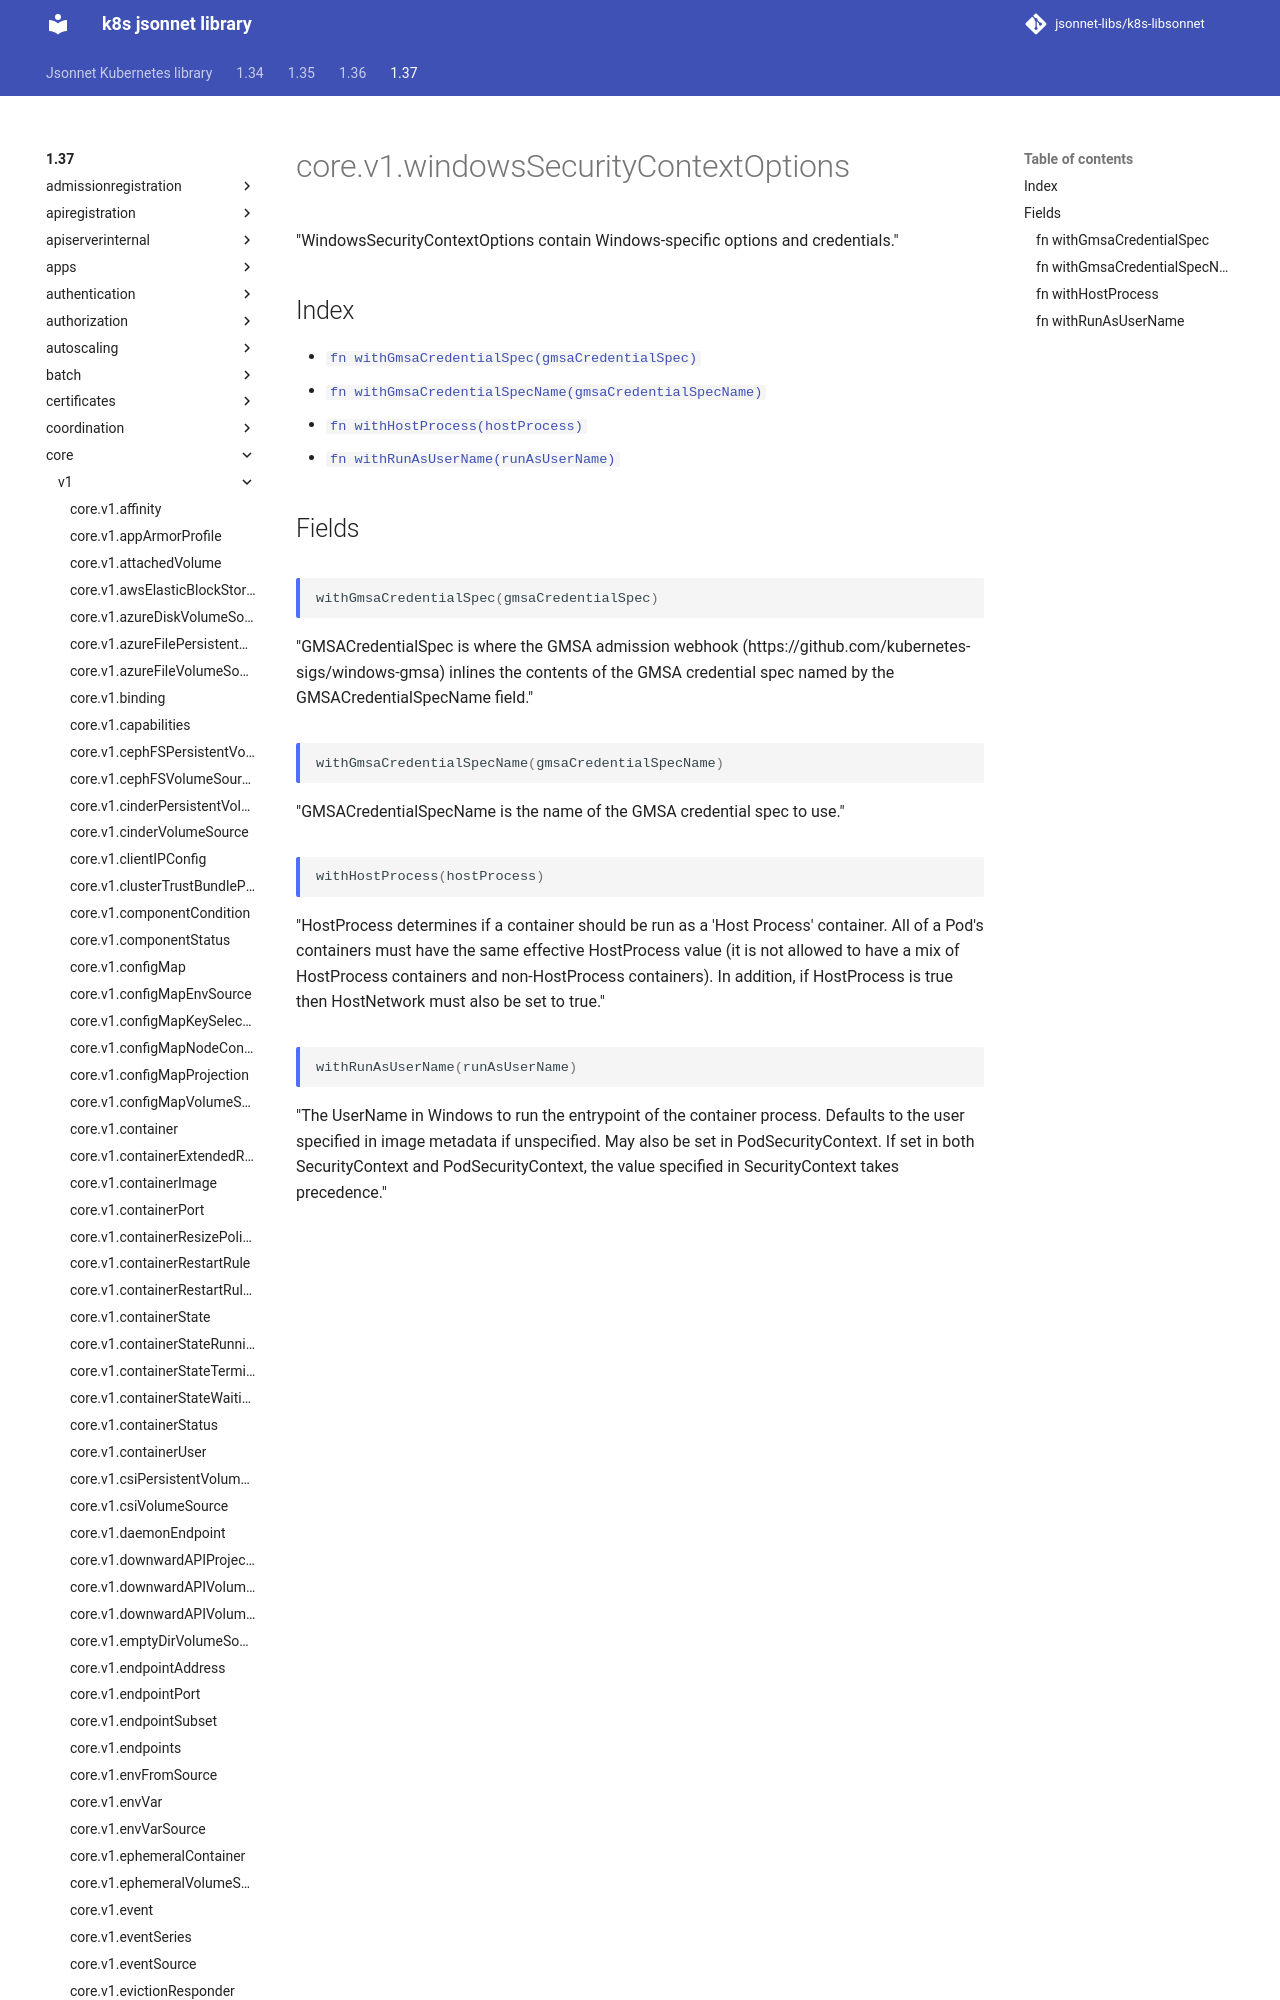

repository: jsonnet-libs/k8s-libsonnet · page: 1.37/core/v1/windowsSecurityContextOptions/index.html · generator: mkdocs

---
permalink: /1.37/core/v1/windowsSecurityContextOptions/
---

# core.v1.windowsSecurityContextOptions

"WindowsSecurityContextOptions contain Windows-specific options and credentials."

## Index

* [`fn withGmsaCredentialSpec(gmsaCredentialSpec)`](#fn-withgmsacredentialspec)
* [`fn withGmsaCredentialSpecName(gmsaCredentialSpecName)`](#fn-withgmsacredentialspecname)
* [`fn withHostProcess(hostProcess)`](#fn-withhostprocess)
* [`fn withRunAsUserName(runAsUserName)`](#fn-withrunasusername)

## Fields
